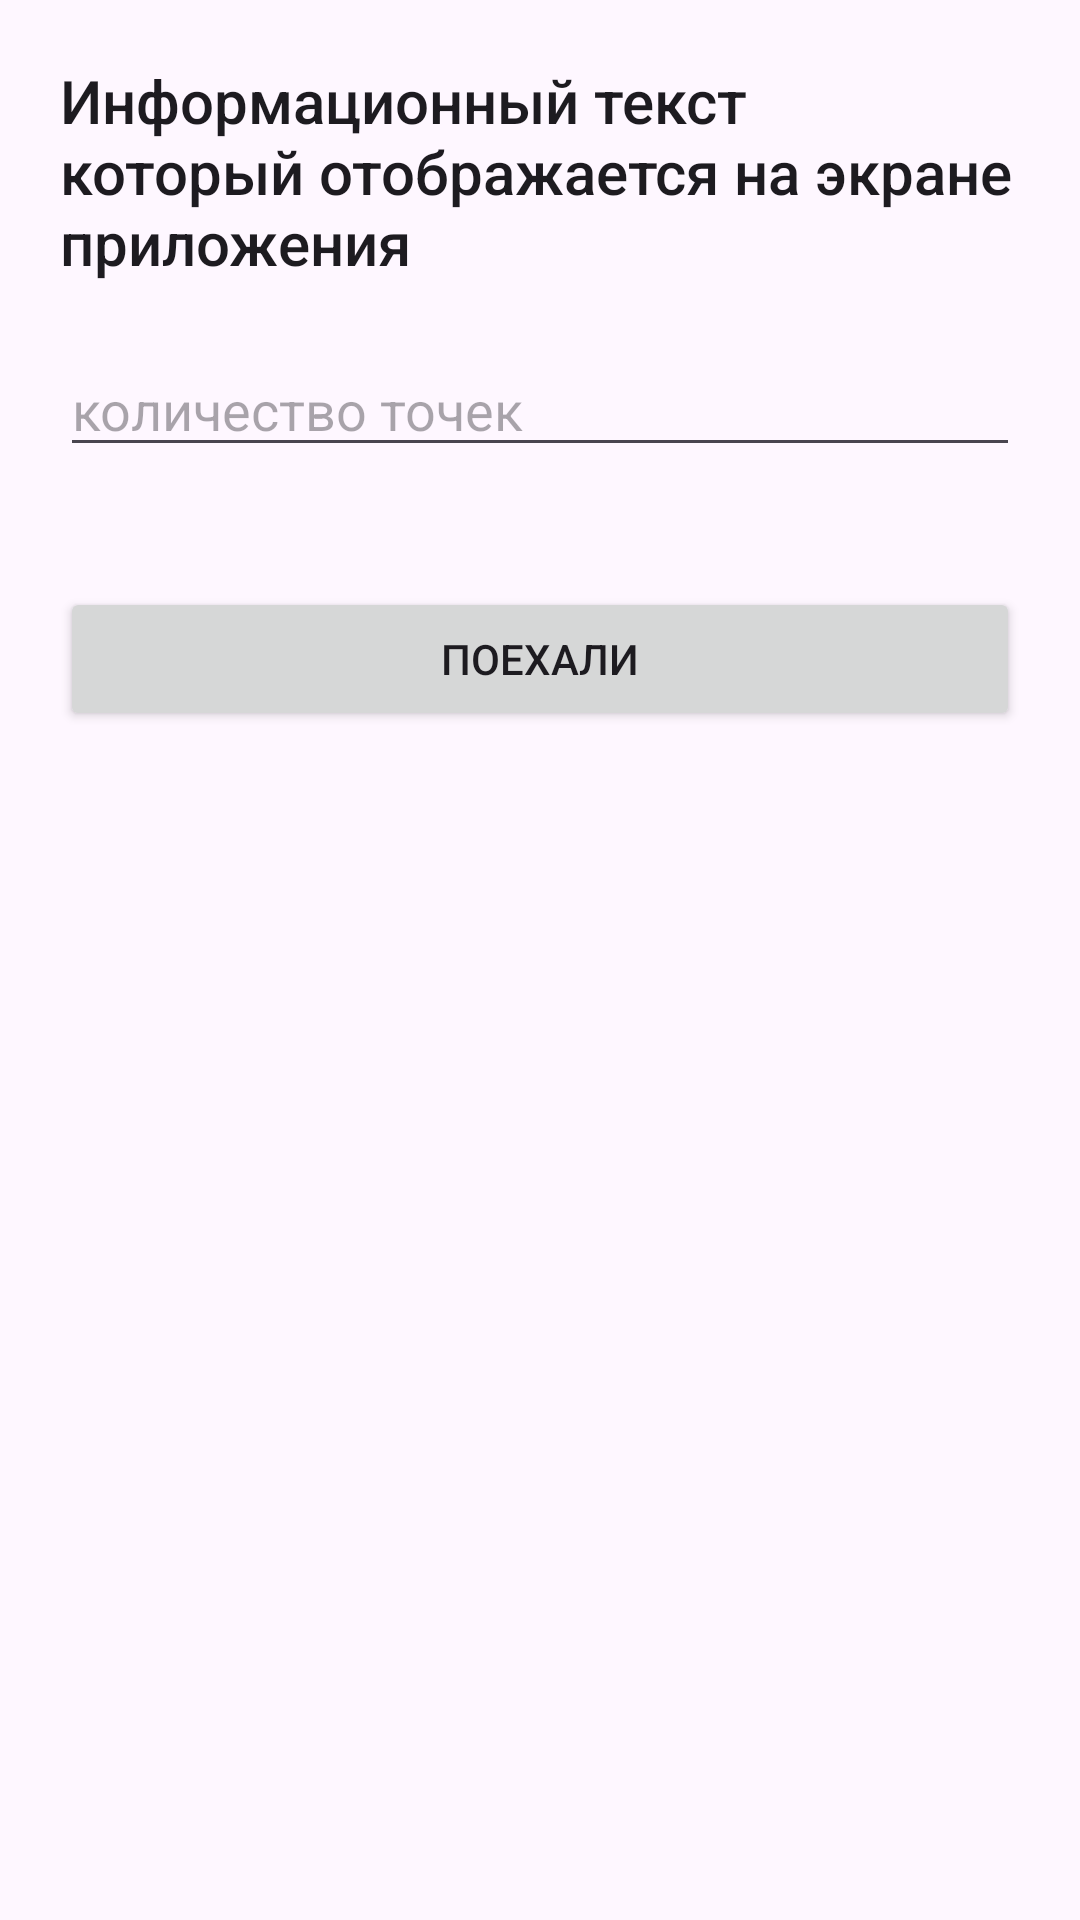

Android layout source for this screen:
<!-- AndroidManifest.xml: application theme Theme.TapYouTest -->
<!-- res/layout/fragment_main.xml -->
<?xml version="1.0" encoding="utf-8"?>
<androidx.constraintlayout.widget.ConstraintLayout xmlns:android="http://schemas.android.com/apk/res/android"
    xmlns:app="http://schemas.android.com/apk/res-auto"
    xmlns:tools="http://schemas.android.com/tools"
    android:id="@+id/clRoot"
    android:layout_width="match_parent"
    android:layout_height="match_parent">

    <TextView
        android:id="@+id/tvInfo"
        android:layout_width="0dp"
        android:layout_height="wrap_content"
        android:layout_marginHorizontal="20dp"
        android:layout_marginTop="20dp"
        android:text="@string/main_info"
        android:textAppearance="@style/TextAppearance.AppCompat.Title"
        app:layout_constraintEnd_toEndOf="parent"
        app:layout_constraintStart_toStartOf="parent"
        app:layout_constraintTop_toTopOf="parent" />

    <EditText
        android:id="@+id/etCount"
        android:layout_width="0dp"
        android:layout_height="wrap_content"
        android:layout_marginHorizontal="20dp"
        android:layout_marginTop="20dp"
        android:hint="@string/main_number_hint"
        android:inputType="number"
        android:textAppearance="@style/TextAppearance.AppCompat.Medium"
        app:layout_constraintEnd_toEndOf="parent"
        app:layout_constraintStart_toStartOf="parent"
        app:layout_constraintTop_toBottomOf="@id/tvInfo" />

    <Button
        android:id="@+id/btnGo"
        android:layout_width="0dp"
        android:layout_height="wrap_content"
        android:layout_marginHorizontal="20dp"
        android:layout_marginTop="40dp"
        android:text="@string/main_button_go"
        app:layout_constraintEnd_toEndOf="parent"
        app:layout_constraintStart_toStartOf="parent"
        app:layout_constraintTop_toBottomOf="@id/etCount" />


    <FrameLayout
        android:id="@+id/flProgress"
        android:layout_width="0dp"
        android:layout_height="0dp"
        android:background="@color/loader_bg"
        android:visibility="gone"
        app:layout_constraintBottom_toBottomOf="parent"
        app:layout_constraintEnd_toEndOf="parent"
        app:layout_constraintStart_toStartOf="parent"
        app:layout_constraintTop_toTopOf="parent"
        tools:visibility="visible">

        <ProgressBar
            android:layout_width="wrap_content"
            android:layout_height="wrap_content"
            android:layout_gravity="center" />
    </FrameLayout>

</androidx.constraintlayout.widget.ConstraintLayout>
<!-- resources referenced by this layout -->
<resources>
  <color name="loader_bg">#33000000</color>
  <string name="main_button_go">Поехали</string>
  <string name="main_info">Информационный текст\nкоторый отображается на экране приложения</string>
  <string name="main_number_hint">количество точек</string>
  <style name="Theme.TapYouTest" parent="Base.Theme.TapYouTest" />
  <style name="Base.Theme.TapYouTest" parent="Theme.Material3.DayNight.NoActionBar">
          
          
      </style>
</resources>
